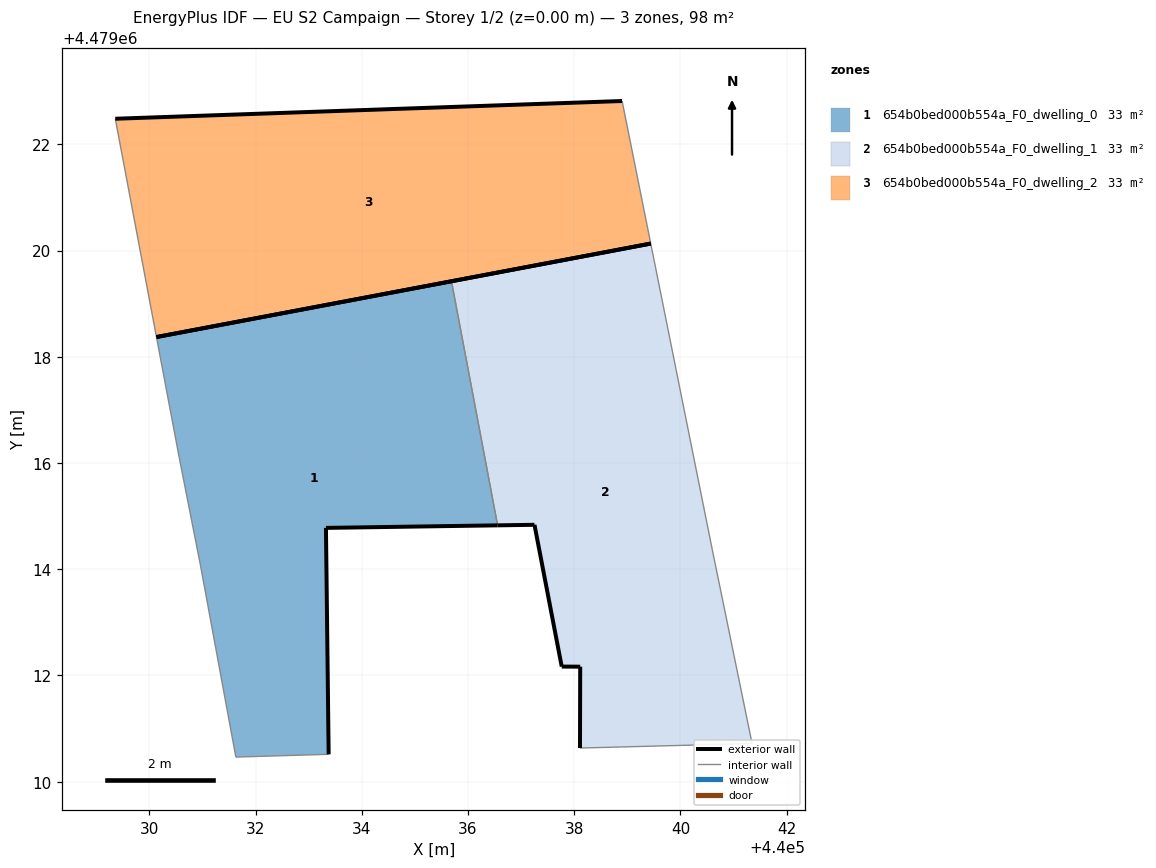
=== STOREY PLAN SPEC (per zone: floor XY polygon, exterior-wall plan segments, windows/doors) ===
zone 1: 654b0bed000b554a_F0_dwelling_0  (32.7 m²)
  floor: (440033.38, 4479010.52) (440033.33, 4479014.78) (440036.56, 4479014.83) (440035.69, 4479019.42) (440030.14, 4479018.37) (440030.56, 4479016.10) (440030.96, 4479014.08) (440031.63, 4479010.46)
  exterior wall: (440030.14, 4479018.37) – (440035.69, 4479019.42)  [5.7 m]
  exterior wall: (440036.56, 4479014.83) – (440033.33, 4479014.78)  [3.2 m]
  exterior wall: (440033.33, 4479014.78) – (440033.38, 4479010.52)  [4.3 m]
  interior walls: 5
zone 2: 654b0bed000b554a_F0_dwelling_1  (32.7 m²)
  floor: (440041.35, 4479010.72) (440040.60, 4479014.38) (440039.44, 4479020.13) (440035.69, 4479019.42) (440036.56, 4479014.83) (440037.25, 4479014.84) (440037.77, 4479012.17) (440038.11, 4479012.17) (440038.11, 4479010.63)
  exterior wall: (440038.11, 4479012.17) – (440037.77, 4479012.17)  [0.3 m]
  exterior wall: (440037.77, 4479012.17) – (440037.25, 4479014.84)  [2.7 m]
  exterior wall: (440037.25, 4479014.84) – (440036.56, 4479014.83)  [0.7 m]
  exterior wall: (440035.69, 4479019.42) – (440039.44, 4479020.13)  [3.8 m]
  exterior wall: (440038.11, 4479010.63) – (440038.11, 4479012.17)  [1.5 m]
  interior walls: 4
zone 3: 654b0bed000b554a_F0_dwelling_2  (32.7 m²)
  floor: (440039.44, 4479020.13) (440038.90, 4479022.82) (440029.36, 4479022.48) (440030.14, 4479018.37)
  exterior wall: (440029.36, 4479022.48) – (440038.90, 4479022.82)  [9.5 m]
  exterior wall: (440039.44, 4479020.13) – (440030.14, 4479018.37)  [9.5 m]
  interior walls: 2

=== DERIVED (storey summary) ===
Building: EU S2 Campaign
Storey: 1 of 2  (floor level z = 0.00 m)
Storey gross floor area: 98.1 m²
Zones on this storey: 3
  - 654b0bed000b554a_F0_dwelling_0: floor 32.7 m²; exterior wall 13.1 m (39.4 m²); WWR 0.0%
  - 654b0bed000b554a_F0_dwelling_1: floor 32.7 m²; exterior wall 9.1 m (27.3 m²); WWR 0.0%
  - 654b0bed000b554a_F0_dwelling_2: floor 32.7 m²; exterior wall 19.0 m (57.1 m²); WWR 0.0%
Zone adjacency (shared interzone walls):
  - 654b0bed000b554a_F0_dwelling_0 ↔ 654b0bed000b554a_F0_dwelling_1